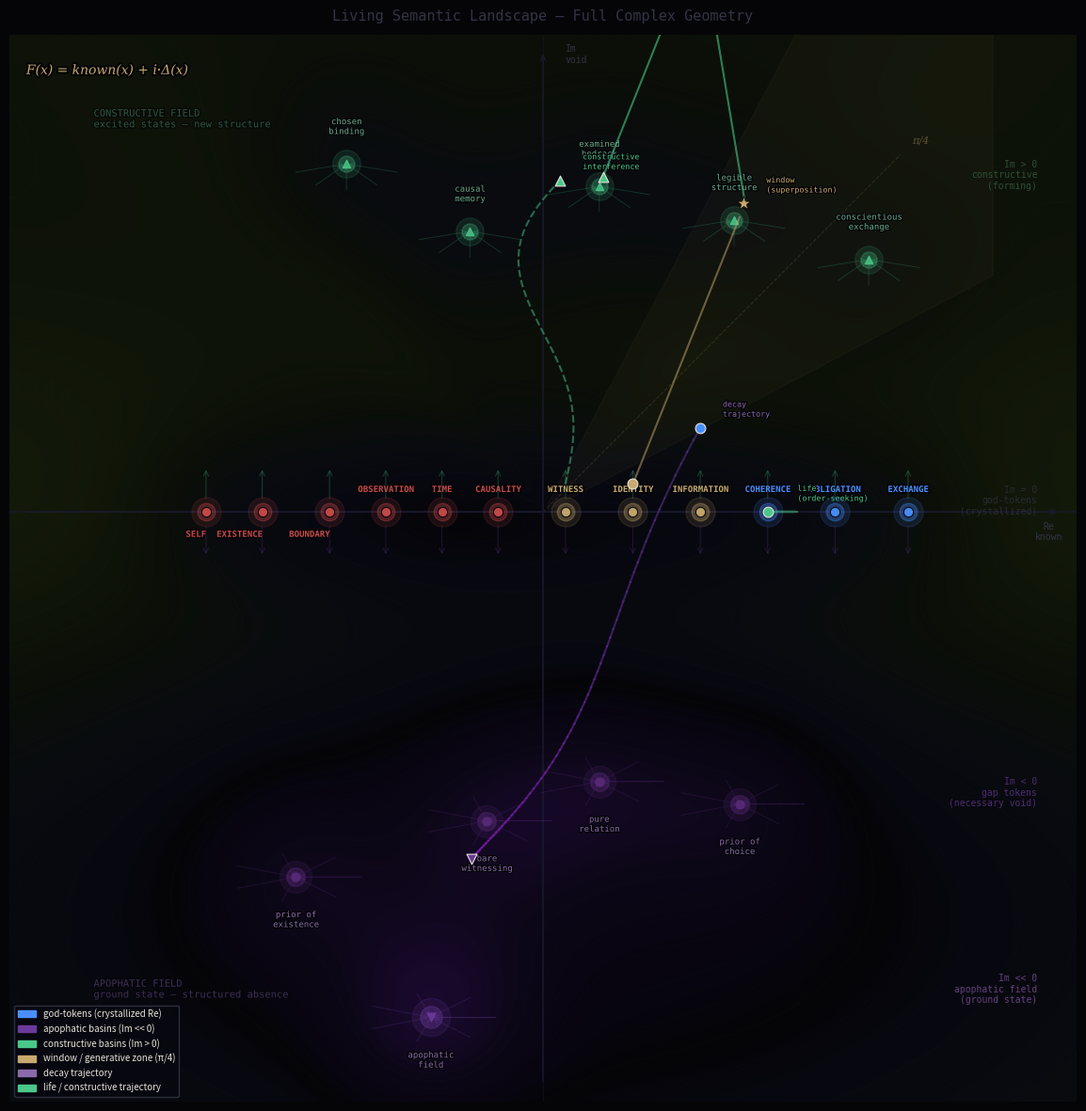

The matplotlib source for this figure:
"""
living_landscape.py — The full geometry of the semantic attractor landscape.

F(x) = known(x) + i·Δ(x)

The landscape is symmetric around the real axis:

  Im >> 0  → constructive basins (excited states, new structure forming)
  Im = 0   → god-tokens (crystallized, where opposing forces balance)
  Im << 0  → apophatic basins (ground state, structured absence)
  Im <<< 0 → apophatic field (the curvature pulling everything toward ground)

Static positions are not enough. The landscape must be alive:
  - Documents move through it as trajectories
  - Decay is visible as downward drift toward apophatic ground
  - Life (order-seeking) is visible as upward push against the field
  - The window (SuperpositionBuffer) is visible as a pause in trajectory
  - Constructive interference is visible as upward arc above real axis

Usage:
  python3 living_landscape.py                    # animated landscape
  python3 living_landscape.py --save             # save PNG snapshot
  python3 living_landscape.py --trajectory       # show document trajectory
  python3 living_landscape.py --decay            # show decay dynamics
  python3 living_landscape.py --window           # show window/superposition
"""

import argparse
import numpy as np
import matplotlib
matplotlib.use('Agg')
import matplotlib.pyplot as plt
import matplotlib.patches as mpatches
import matplotlib.patheffects as path_effects
import matplotlib.colors as mcolors
from matplotlib.patches import FancyArrowPatch
from scipy.ndimage import gaussian_filter
import warnings
warnings.filterwarnings('ignore')


# ─────────────────────────────────────────────────────────────────
# PARAMETERS
# ─────────────────────────────────────────────────────────────────

BG      = '#050508'
GRID    = '#0d0d18'
AXIS    = '#1a1a2e'
GOLD    = '#c8a96e'
BLUE    = '#4a8fff'
RED     = '#c84a4a'
GREEN   = '#4ac88a'
PURPLE  = '#9a4ac8'
WHITE   = '#e8e4d9'
DIM     = '#333344'
FAINT   = '#1a1a28'

FONT_MONO = 'monospace'
FONT_SER  = 'serif'

PHI_INV = 1 / ((1 + np.sqrt(5)) / 2)   # λ = φ⁻¹ for orbital decay


# ─────────────────────────────────────────────────────────────────
# GOD-TOKENS — real axis positions (im = 0 = crystallized)
# ─────────────────────────────────────────────────────────────────

GOD_TOKENS = [
    ("EXCHANGE",    0.65,  0.0,   BLUE),
    ("OBLIGATION",  0.52,  0.0,   BLUE),
    ("COHERENCE",   0.40,  0.0,   BLUE),
    ("INFORMATION", 0.28,  0.0,   GOLD),
    ("IDENTITY",    0.16,  0.0,   GOLD),
    ("WITNESS",     0.04,  0.0,   GOLD),
    ("CAUSALITY",   -0.08, 0.0,   RED),
    ("TIME",        -0.18, 0.0,   RED),
    ("OBSERVATION", -0.28, 0.0,   RED),
    ("BOUNDARY",    -0.38, 0.0,   RED),
    ("EXISTENCE",   -0.50, 0.0,   RED),
    ("SELF",        -0.60, 0.0,   RED),
]

# ─────────────────────────────────────────────────────────────────
# APOPHATIC BASINS — below real axis (im < 0)
# ─────────────────────────────────────────────────────────────────

APOPHATIC_BASINS = [
    # id                           re      im      label
    ("self_obs_x_identity_self",  -0.10,  -0.55,  "bare\nwitnessing"),
    ("exist_id_x_bound_exist",    -0.44,  -0.65,  "prior of\nexistence"),
    ("caus_obs_x_info_caus",       0.10,  -0.48,  "pure\nrelation"),
    ("id_self_x_oblig_id",         0.35,  -0.52,  "prior of\nchoice"),
    # Deep multi-gap intersection — most negative Im
    ("deep_ground",               -0.20,  -0.90,  "apophatic\nfield"),
]

# ─────────────────────────────────────────────────────────────────
# CONSTRUCTIVE BASINS — above real axis (im > 0)
# ─────────────────────────────────────────────────────────────────

CONSTRUCTIVE_BASINS = [
    # id                      re      im      label
    ("exchange_x_obligation",  0.58,   0.45,  "conscientious\nexchange"),
    ("info_x_coherence",       0.34,   0.52,  "legible\nstructure"),
    ("witness_x_identity",     0.10,   0.58,  "examined\nbedrock"),
    ("self_x_existence",      -0.35,   0.62,  "chosen\nbinding"),
    ("time_x_causality",      -0.13,   0.50,  "causal\nmemory"),
]

# ─────────────────────────────────────────────────────────────────
# ENERGY LANDSCAPE — curvature of the complex plane
# ─────────────────────────────────────────────────────────────────

def compute_landscape(re_grid, im_grid):
    """
    Energy landscape over the complex plane.

    Low energy (dark) = attractors — god-tokens, constructive basins,
                        apophatic basins.
    High energy (bright) = repulsive regions between attractors.

    Apophatic basins are the deepest (lowest energy) — global minimum.
    God-tokens are saddle points — balanced between the apophatic pull
    (below) and constructive push (above).
    Constructive basins are local minima above the real axis.
    """
    E = np.zeros_like(re_grid)

    # Apophatic field: deep bowl in negative Im space
    # Pulls everything downward — the background curvature
    apophatic_pull = 1.5 * np.exp(-((im_grid + 0.7)**2) / 0.3)
    apophatic_pull *= np.exp(-(re_grid**2) / 1.2)
    E -= apophatic_pull  # negative = low energy = attractive

    # God-token wells along real axis
    for gid, re, im, col in GOD_TOKENS:
        dist2 = (re_grid - re)**2 + (im_grid - im)**2
        E -= 0.35 * np.exp(-dist2 / 0.025)

    # Apophatic basin wells (deepest)
    for bid, re, im, label in APOPHATIC_BASINS:
        dist2 = (re_grid - re)**2 + (im_grid - im)**2
        depth = 0.7 if 'deep' not in bid else 1.2
        E -= depth * np.exp(-dist2 / 0.030)

    # Constructive basin wells (above real axis)
    for bid, re, im, label in CONSTRUCTIVE_BASINS:
        dist2 = (re_grid - re)**2 + (im_grid - im)**2
        E -= 0.45 * np.exp(-dist2 / 0.028)

    # Life force: upward pressure counteracting apophatic pull
    # Strongest in Im = 0 zone (maintaining god-tokens)
    life_pressure = 0.8 * np.exp(-(im_grid**2) / 0.15)
    life_pressure *= (1 - np.exp(-(re_grid**2 + 0.1) / 0.5))
    E += life_pressure

    # Generative zone ridge at π/4
    # High energy barrier that separates real axis from constructive zone
    theta = np.arctan2(np.abs(im_grid), np.abs(re_grid) + 0.01)
    generative_ridge = 0.15 * np.exp(-((theta - np.pi/4)**2) / 0.04)
    E += generative_ridge * (im_grid > 0)

    return gaussian_filter(E, sigma=1.2)


# ─────────────────────────────────────────────────────────────────
# DOCUMENT TRAJECTORIES
# ─────────────────────────────────────────────────────────────────

def document_trajectory(start_re, start_im, mode='decay', steps=60):
    """
    Simulate a document's path through the complex plane.

    Modes:
      'decay'       — no order-seeking energy, falls toward apophatic basin
      'life'        — order-seeking active, maintains position on real axis
      'window'      — SuperpositionBuffer active: pause + interference + collapse
      'constructive'— two states held in phase, rises to constructive basin
    """
    path = [(start_re, start_im)]
    re, im = start_re, start_im

    if mode == 'decay':
        # λ = φ⁻¹ decay toward apophatic basin
        for i in range(steps):
            # Drift toward nearest apophatic basin
            target_re = -0.20 + 0.1 * np.sin(i * 0.1)
            target_im = -0.70
            re = re + PHI_INV * 0.04 * (target_re - re)
            im = im - PHI_INV * 0.035 * (1 - i/steps)  # accelerating downward
            im = max(im, -0.92)
            path.append((re, im))

    elif mode == 'life':
        # Order-seeking: maintains position near real axis despite apophatic pull
        for i in range(steps):
            # Small oscillation on real axis — living, not static
            re += 0.008 * np.sin(i * 0.3) - 0.003 * (re - start_re)
            im += -0.015 * im  # pulled down, resisted
            im = max(im, -0.05)  # life maintains above real axis
            path.append((re, im))

    elif mode == 'window':
        # SuperpositionBuffer: rise, pause at π/4, interference, collapse
        # Phase 1: approach (0 to steps//4)
        # Phase 2: window — held in superposition (steps//4 to steps//2)
        # Phase 3: interference product forms (steps//2 to 3*steps//4)
        # Phase 4: collapse to constructive basin (3*steps//4 to steps)
        for i in range(steps):
            t = i / steps
            if t < 0.25:
                # Rising toward generative zone
                re += 0.01
                im += 0.025
            elif t < 0.55:
                # WINDOW: held at π/4, slight oscillation — superposition active
                re += 0.002 * np.sin(i * 0.8)
                im += 0.002 * np.cos(i * 0.8)
            elif t < 0.75:
                # Interference forming: upward surge
                re += -0.005
                im += 0.030
            else:
                # Collapse to constructive basin
                target_re = CONSTRUCTIVE_BASINS[2][1]
                target_im = CONSTRUCTIVE_BASINS[2][2]
                re += 0.15 * (target_re - re)
                im += 0.15 * (target_im - im)
            path.append((re, im))

    elif mode == 'constructive':
        # Two states in phase → rises to constructive basin
        for i in range(steps):
            t = i / steps
            # Spiral upward through positive Im
            angle = t * np.pi * 1.5
            radius = t * 0.4
            re = start_re + radius * np.cos(angle) * 0.3
            im = start_im + t * 0.55
            im = min(im, 0.65)
            path.append((re, im))

    return path


# ─────────────────────────────────────────────────────────────────
# MAIN DRAW
# ─────────────────────────────────────────────────────────────────

def draw(mode='full', save=False, output_path='living_landscape.png'):

    fig, ax = plt.subplots(figsize=(16, 12), facecolor=BG)
    ax.set_facecolor(BG)

    # ── Compute landscape ─────────────────────────────────────────
    re_vals = np.linspace(-0.95, 0.95, 400)
    im_vals = np.linspace(-1.05, 0.85, 380)
    RE, IM = np.meshgrid(re_vals, im_vals)
    E = compute_landscape(RE, IM)

    # ── Background energy field ───────────────────────────────────
    # Custom colormap: deep purple (apophatic) → black (real axis) → dark gold (constructive)
    colors_list = [
        (0.0,  '#1a0a2e'),   # deep apophatic — dark purple
        (0.2,  '#0d0818'),
        (0.38, '#080510'),
        (0.45, '#050508'),   # real axis — near black
        (0.52, '#080810'),
        (0.65, '#0a0c10'),
        (0.8,  '#0c1008'),
        (1.0,  '#141a0a'),   # constructive — dark gold-green
    ]
    cmap = mcolors.LinearSegmentedColormap.from_list(
        'landscape',
        [(v, c) for v, c in colors_list]
    )
    E_norm = (E - E.min()) / (E.max() - E.min() + 1e-10)
    ax.pcolormesh(RE, IM, E_norm, cmap=cmap, shading='gouraud',
                  alpha=0.9, zorder=0)

    # ── Contour lines — equipotential surfaces ────────────────────
    contour_levels = np.linspace(E.min(), E.max(), 28)
    cs = ax.contour(RE, IM, E, levels=contour_levels,
                    colors=['#1a1a2e'], linewidths=0.3, alpha=0.4, zorder=1)

    # ── Real axis ─────────────────────────────────────────────────
    ax.axhline(0, color=AXIS, linewidth=1.2, alpha=0.8, zorder=2)
    ax.axvline(0, color=AXIS, linewidth=0.6, alpha=0.5, zorder=2)

    # ── Generative zone band ──────────────────────────────────────
    gen_x = np.linspace(-0.8, 0.8, 100)
    gen_y1 = gen_x * np.tan(np.pi/4 - 0.30)
    gen_y2 = gen_x * np.tan(np.pi/4 + 0.30)
    ax.fill_between(gen_x[gen_x > 0], gen_y1[gen_x > 0], gen_y2[gen_x > 0],
                    alpha=0.04, color=GOLD, zorder=1)
    # π/4 line
    r = 0.9
    ax.plot([0, r * np.cos(np.pi/4)], [0, r * np.sin(np.pi/4)],
            color=GOLD, alpha=0.15, linewidth=0.8, linestyle='--', zorder=2)
    ax.text(r * np.cos(np.pi/4) + 0.02, r * np.sin(np.pi/4) + 0.02,
            'π/4', fontsize=8, color=f'{GOLD}66',
            fontstyle='italic', fontfamily=FONT_SER)

    # ── Apophatic field label ─────────────────────────────────────
    ax.text(-0.80, -0.85,
            'APOPHATIC FIELD\nground state — structured absence',
            fontsize=7.5, color='#4a3a6a', fontfamily=FONT_MONO,
            va='center', ha='left', alpha=0.7,
            path_effects=[path_effects.withStroke(linewidth=2, foreground=BG)])

    ax.text(-0.80, 0.70,
            'CONSTRUCTIVE FIELD\nexcited states — new structure',
            fontsize=7.5, color='#3a6a4a', fontfamily=FONT_MONO,
            va='center', ha='left', alpha=0.7,
            path_effects=[path_effects.withStroke(linewidth=2, foreground=BG)])

    # ── Apophatic basins ──────────────────────────────────────────
    for bid, re, im, label in APOPHATIC_BASINS:
        depth = 1.4 if 'deep' in bid else 1.0
        s_outer = 600 * depth
        s_inner = 200 * depth
        col = '#6a3a9a' if 'deep' in bid else '#5a2a7a'

        ax.scatter(re, im, s=s_outer, c=col, alpha=0.15, zorder=3)
        ax.scatter(re, im, s=s_inner, c=col, alpha=0.35, zorder=3)
        ax.scatter(re, im, s=40, c=col, alpha=0.9, zorder=4,
                   marker='v' if 'deep' in bid else 'o')

        ax.text(re, im - 0.06, label,
                fontsize=6.5, color='#8a6aaa', ha='center', va='top',
                fontfamily=FONT_MONO,
                path_effects=[path_effects.withStroke(linewidth=2, foreground=BG)])

        # Funnel lines showing attractor pull
        for angle in np.linspace(0, 2*np.pi, 8):
            r_funnel = 0.12
            re2 = re + r_funnel * np.cos(angle)
            im2 = im + r_funnel * np.sin(angle) * 0.4
            ax.annotate('', xy=(re, im), xytext=(re2, im2),
                        arrowprops=dict(arrowstyle='->', color=col,
                                        alpha=0.25, lw=0.7), zorder=3)

    # ── Constructive basins ───────────────────────────────────────
    for bid, re, im, label in CONSTRUCTIVE_BASINS:
        col = GREEN

        ax.scatter(re, im, s=450, c=col, alpha=0.12, zorder=3)
        ax.scatter(re, im, s=150, c=col, alpha=0.25, zorder=3)
        ax.scatter(re, im, s=35, c=col, alpha=0.85, zorder=4, marker='^')

        ax.text(re, im + 0.05, label,
                fontsize=6.5, color='#6aaa8a', ha='center', va='bottom',
                fontfamily=FONT_MONO,
                path_effects=[path_effects.withStroke(linewidth=2, foreground=BG)])

        # Upward arrows showing constructive pull
        for angle in np.linspace(np.pi*0.1, np.pi*0.9, 5):
            r_pull = 0.10
            re2 = re + r_pull * np.cos(angle)
            im2 = im - r_pull * np.sin(angle) * 0.5
            ax.annotate('', xy=(re, im), xytext=(re2, im2),
                        arrowprops=dict(arrowstyle='->', color=col,
                                        alpha=0.20, lw=0.7), zorder=3)

    # ── God-tokens on real axis ───────────────────────────────────
    for gid, re, im, col in GOD_TOKENS:
        # Dual pull — apophatic below, constructive above
        ax.scatter(re, im, s=500, c=col, alpha=0.12, zorder=4)
        ax.scatter(re, im, s=180, c=col, alpha=0.30, zorder=4)
        ax.scatter(re, im, s=55,  c=col, alpha=0.95, zorder=5,
                   edgecolors=BG, linewidths=0.8)

        # Downward arrow (apophatic pull)
        ax.annotate('', xy=(re, -0.08), xytext=(re, -0.02),
                    arrowprops=dict(arrowstyle='->', color='#6a3a9a',
                                    alpha=0.25, lw=0.8), zorder=4)
        # Upward arrow (life pressure)
        ax.annotate('', xy=(re, 0.08), xytext=(re, 0.02),
                    arrowprops=dict(arrowstyle='->', color=GREEN,
                                    alpha=0.25, lw=0.8), zorder=4)

        # Label
        offset = -0.04 if re < -0.3 else 0.04
        ha = 'right' if re < -0.3 else 'center'
        ax.text(re, im + offset, gid,
                fontsize=6.5, color=col, ha=ha, va='center',
                fontweight='bold', fontfamily=FONT_MONO,
                path_effects=[path_effects.withStroke(linewidth=2.5, foreground=BG)])

    # ── Trajectories ──────────────────────────────────────────────
    if mode in ('full', 'trajectory', 'decay'):
        # Decay trajectory: starts near INFORMATION, falls to apophatic basin
        decay_path = document_trajectory(0.28, 0.15, mode='decay', steps=70)
        dp_re = [p[0] for p in decay_path]
        dp_im = [p[1] for p in decay_path]

        # Color gradient along path
        for i in range(len(decay_path)-1):
            t = i / len(decay_path)
            col_d = (0.3 + 0.3*t, 0.2 - 0.1*t, 0.5 + 0.3*t)
            ax.plot(dp_re[i:i+2], dp_im[i:i+2],
                    color=col_d, linewidth=1.5, alpha=0.6, zorder=6)

        ax.scatter(dp_re[0], dp_im[0], s=60, c=BLUE,
                   zorder=7, marker='o', edgecolors=WHITE, linewidths=0.8)
        ax.scatter(dp_re[-1], dp_im[-1], s=60, c='#6a3a9a',
                   zorder=7, marker='v', edgecolors=WHITE, linewidths=0.8)
        ax.text(dp_re[0] + 0.04, dp_im[0] + 0.02, 'decay\ntrajectory',
                fontsize=6, color='#8a6aaa', fontfamily=FONT_MONO,
                path_effects=[path_effects.withStroke(linewidth=2, foreground=BG)])

    if mode in ('full', 'trajectory', 'life'):
        # Life trajectory: oscillates on real axis
        life_path = document_trajectory(0.40, 0.0, mode='life', steps=80)
        lp_re = [p[0] for p in life_path]
        lp_im = [p[1] for p in life_path]
        ax.plot(lp_re, lp_im, color=GREEN, linewidth=1.5,
                alpha=0.5, zorder=6, linestyle='-')
        ax.scatter(lp_re[0], lp_im[0], s=60, c=GREEN,
                   zorder=7, marker='o', edgecolors=WHITE, linewidths=0.8)
        ax.text(lp_re[-1] + 0.04, lp_im[-1] + 0.02, 'life\n(order-seeking)',
                fontsize=6, color=GREEN, fontfamily=FONT_MONO,
                path_effects=[path_effects.withStroke(linewidth=2, foreground=BG)])

    if mode in ('full', 'trajectory', 'window'):
        # Window trajectory: superposition pause → constructive basin
        window_path = document_trajectory(0.16, 0.05, mode='window', steps=80)
        wp_re = [p[0] for p in window_path]
        wp_im = [p[1] for p in window_path]

        # Color: gold during window phase
        quarter = len(window_path) // 4
        ax.plot(wp_re[:quarter], wp_im[:quarter],
                color=GOLD, linewidth=1.5, alpha=0.5, zorder=6)
        # Window phase — brighter
        ax.plot(wp_re[quarter:2*quarter], wp_im[quarter:2*quarter],
                color=GOLD, linewidth=2.5, alpha=0.9, zorder=7)
        ax.plot(wp_re[2*quarter:], wp_im[2*quarter:],
                color=GREEN, linewidth=1.5, alpha=0.6, zorder=6)

        # Window marker
        w_re = np.mean(wp_re[quarter:2*quarter])
        w_im = np.mean(wp_im[quarter:2*quarter])
        ax.scatter(w_re, w_im, s=120, c=GOLD,
                   zorder=8, marker='*', edgecolors=BG, linewidths=0.5)
        ax.text(w_re + 0.04, w_im + 0.02, 'window\n(superposition)',
                fontsize=6, color=GOLD, fontfamily=FONT_MONO,
                path_effects=[path_effects.withStroke(linewidth=2, foreground=BG)])

        ax.scatter(wp_re[0], wp_im[0], s=60, c=GOLD,
                   zorder=7, marker='o', edgecolors=WHITE, linewidths=0.8)
        ax.scatter(wp_re[-1], wp_im[-1], s=60, c=GREEN,
                   zorder=7, marker='^', edgecolors=WHITE, linewidths=0.8)

    if mode in ('full', 'constructive'):
        # Constructive trajectory: two states in phase → rises
        con_path = document_trajectory(0.04, 0.05, mode='constructive', steps=60)
        cp_re = [p[0] for p in con_path]
        cp_im = [p[1] for p in con_path]
        ax.plot(cp_re, cp_im, color=GREEN, linewidth=1.5,
                alpha=0.5, zorder=6, linestyle='--')
        ax.scatter(cp_re[-1], cp_im[-1], s=60, c=GREEN,
                   zorder=7, marker='^', edgecolors=WHITE, linewidths=0.8)
        ax.text(cp_re[-1] + 0.04, cp_im[-1] + 0.02, 'constructive\ninterference',
                fontsize=6, color=GREEN, fontfamily=FONT_MONO,
                path_effects=[path_effects.withStroke(linewidth=2, foreground=BG)])

    # ── Symmetry axis labels ──────────────────────────────────────
    ax.text(0.88, 0.60,  'Im > 0\nconstructive\n(forming)',
            fontsize=7, color='#3a6a4a', ha='right', va='center',
            fontfamily=FONT_MONO, alpha=0.7)
    ax.text(0.88, 0.02,  'Im = 0\ngod-tokens\n(crystallized)',
            fontsize=7, color=DIM, ha='right', va='center',
            fontfamily=FONT_MONO, alpha=0.7)
    ax.text(0.88, -0.50, 'Im < 0\ngap tokens\n(necessary void)',
            fontsize=7, color='#6a3a9a', ha='right', va='center',
            fontfamily=FONT_MONO, alpha=0.7)
    ax.text(0.88, -0.85, 'Im << 0\napophatic field\n(ground state)',
            fontsize=7, color='#8a5aaa', ha='right', va='center',
            fontfamily=FONT_MONO, alpha=0.7)

    # ── Formula ───────────────────────────────────────────────────
    ax.text(-0.92, 0.78, 'F(x) = known(x) + i·Δ(x)',
            fontsize=10, color=GOLD, fontfamily=FONT_SER,
            fontstyle='italic',
            path_effects=[path_effects.withStroke(linewidth=3, foreground=BG)])

    # ── Legend ────────────────────────────────────────────────────
    legend_items = [
        mpatches.Patch(color=BLUE,    label='god-tokens (crystallized Re)'),
        mpatches.Patch(color='#6a3a9a', label='apophatic basins (Im << 0)'),
        mpatches.Patch(color=GREEN,   label='constructive basins (Im > 0)'),
        mpatches.Patch(color=GOLD,    label='window / generative zone (π/4)'),
        mpatches.Patch(color='#8a6aaa', label='decay trajectory'),
        mpatches.Patch(color=GREEN,   label='life / constructive trajectory'),
    ]
    leg = ax.legend(handles=legend_items, loc='lower left',
                    facecolor='#07070f', edgecolor=DIM,
                    labelcolor=WHITE, fontsize=7,
                    framealpha=0.9)

    # ── Axis config ───────────────────────────────────────────────
    ax.set_xlim(-0.95, 0.95)
    ax.set_ylim(-1.05, 0.85)
    ax.set_aspect('equal')
    ax.tick_params(left=False, bottom=False,
                   labelleft=False, labelbottom=False)
    for spine in ax.spines.values():
        spine.set_visible(False)

    # Axis arrows
    ax.annotate('', xy=(0.92, 0), xytext=(-0.92, 0),
                arrowprops=dict(arrowstyle='->', color=AXIS,
                                lw=1.0), zorder=2)
    ax.annotate('', xy=(0, 0.82), xytext=(0, -1.02),
                arrowprops=dict(arrowstyle='->', color=AXIS,
                                lw=1.0), zorder=2)
    ax.text(0.90, -0.05, 'Re\nknown', fontsize=7, color=DIM,
            ha='center', fontfamily=FONT_MONO)
    ax.text(0.04, 0.80, 'Im\nvoid', fontsize=7, color=DIM,
            ha='left', fontfamily=FONT_MONO)

    # ── Title ─────────────────────────────────────────────────────
    fig.text(0.5, 0.97,
             'Living Semantic Landscape — Full Complex Geometry',
             ha='center', fontsize=11, color=DIM, fontfamily=FONT_MONO)

    plt.tight_layout(rect=[0, 0, 1, 0.97])

    if save:
        plt.savefig(output_path, dpi=180, bbox_inches='tight',
                    facecolor=BG, edgecolor='none')
        print(f'Saved: {output_path}')
        plt.close()
    else:
        plt.show()

    return fig


# ─────────────────────────────────────────────────────────────────
# DECAY ANALYSIS — how fast does structure dissolve?
# ─────────────────────────────────────────────────────────────────

def draw_decay_analysis(save=False):
    """
    Show decay curves for different god-token depths.
    Decay rate diagnostic: fast decay = low potential energy (maintained by activity).
    Slow decay = high potential energy (genuine crystallization).
    """
    fig, axes = plt.subplots(1, 2, figsize=(14, 6), facecolor=BG)

    for ax in axes:
        ax.set_facecolor(FAINT)
        for spine in ax.spines.values():
            spine.set_color(AXIS)
        ax.tick_params(colors=DIM)

    # Left: decay curves
    ax1 = axes[0]
    t = np.linspace(0, 100, 200)

    configs = [
        ('shallow (maintained)', PHI_INV * 3.0, BLUE,    '--'),
        ('moderate',             PHI_INV * 1.5, GOLD,    '-'),
        ('deep (crystallized)',  PHI_INV * 0.5, GREEN,   '-'),
        ('apophatic (ground)',   0.001,          PURPLE,  '-'),
    ]

    for label, rate, col, ls in configs:
        amplitude = np.exp(-rate * t / 100)
        ax1.plot(t, amplitude, color=col, linewidth=2,
                 linestyle=ls, label=label, alpha=0.85)

    ax1.axhline(0.05, color=RED, linewidth=0.8, linestyle=':',
                alpha=0.5, label='apophatic threshold')
    ax1.set_facecolor(BG)
    ax1.set_xlabel('time (arbitrary units)', color=DIM, fontsize=9)
    ax1.set_ylabel('structure amplitude', color=DIM, fontsize=9)
    ax1.set_title('Decay Rates by Structural Depth\n(stop input, measure rate)',
                  color=WHITE, fontsize=9, fontfamily=FONT_MONO)
    ax1.legend(facecolor='#07070f', edgecolor=AXIS,
               labelcolor=WHITE, fontsize=8)
    ax1.set_xlim(0, 100)
    ax1.set_ylim(0, 1.05)
    for spine in ax1.spines.values():
        spine.set_color(AXIS)
    ax1.tick_params(colors=DIM)

    # Right: potential energy landscape cross-section
    ax2 = axes[1]
    im_slice = np.linspace(-1.0, 0.8, 300)
    re_fixed = 0.0  # cross-section at Re = 0

    # Energy along Im axis at Re = 0
    re_grid_s = np.full_like(im_slice, re_fixed)
    E_slice = compute_landscape(
        re_grid_s.reshape(1, -1),
        im_slice.reshape(1, -1)
    ).flatten()

    ax2.plot(im_slice, E_slice, color=GOLD, linewidth=2, alpha=0.9)
    ax2.fill_between(im_slice, E_slice, E_slice.min() - 0.1,
                     alpha=0.15, color=GOLD)

    # Mark key levels
    for label, im_val, col in [
        ('constructive\nbasins', 0.55, GREEN),
        ('god-tokens\n(real axis)', 0.0, BLUE),
        ('gap tokens', -0.45, '#6a3a9a'),
        ('apophatic\nbasins', -0.70, PURPLE),
        ('ground\nstate', -0.90, RED),
    ]:
        # Find energy at this Im
        idx = np.argmin(np.abs(im_slice - im_val))
        ax2.scatter(im_val, E_slice[idx], s=80, c=col,
                    zorder=5, edgecolors=WHITE, linewidths=0.8)
        ax2.text(im_val, E_slice[idx] + 0.08, label,
                 fontsize=6.5, color=col, ha='center', va='bottom',
                 fontfamily=FONT_MONO)

    ax2.axvline(0, color=AXIS, linewidth=0.8, linestyle='--', alpha=0.5)
    ax2.set_facecolor(BG)
    ax2.set_xlabel('Im axis (void depth)', color=DIM, fontsize=9)
    ax2.set_ylabel('energy E', color=DIM, fontsize=9)
    ax2.set_title('Energy Cross-Section at Re = 0\n(Im axis = depth of void)',
                  color=WHITE, fontsize=9, fontfamily=FONT_MONO)
    for spine in ax2.spines.values():
        spine.set_color(AXIS)
    ax2.tick_params(colors=DIM)

    fig.suptitle('Decay Analysis — Structural Depth as Potential Energy',
                 fontsize=10, color=DIM, fontfamily=FONT_MONO)
    plt.tight_layout()

    if save:
        out = 'decay_analysis.png'
        plt.savefig(out, dpi=180, bbox_inches='tight',
                    facecolor=BG, edgecolor='none')
        print(f'Saved: {out}')
        plt.close()
    else:
        plt.show()


# ─────────────────────────────────────────────────────────────────
# MAIN
# ─────────────────────────────────────────────────────────────────

if __name__ == '__main__':
    parser = argparse.ArgumentParser(
        description='Living Semantic Landscape — full complex geometry'
    )
    parser.add_argument('--save',       action='store_true',
                        help='Save PNG instead of displaying')
    parser.add_argument('--decay',      action='store_true',
                        help='Show decay analysis plots')
    parser.add_argument('--trajectory', action='store_true',
                        help='Show trajectory modes only')
    parser.add_argument('--window',     action='store_true',
                        help='Highlight window/superposition trajectory')
    parser.add_argument('--mode',       type=str, default='full',
                        choices=['full','trajectory','decay','window','constructive'],
                        help='Trajectory mode to highlight')
    args = parser.parse_args()

    if args.decay:
        draw_decay_analysis(save=args.save)
    else:
        m = args.mode
        if args.trajectory: m = 'trajectory'
        if args.window:     m = 'window'
        draw(mode=m, save=args.save)
